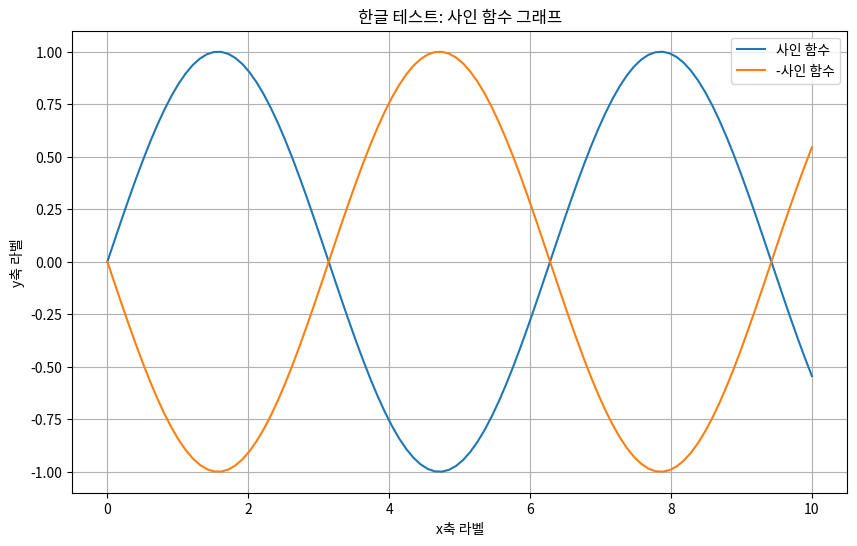

Write the Python code that produced this figure.
import matplotlib.pyplot as plt
import numpy as np

# 데이터 생성
x = np.linspace(0, 10, 100)
y = np.sin(x)

# 그래프 생성
plt.figure(figsize=(10, 6))
plt.plot(x, y, label='사인 함수')
plt.plot(x, -y, label='-사인 함수')
plt.title('한글 테스트: 사인 함수 그래프')
plt.xlabel('x축 라벨')
plt.ylabel('y축 라벨')
plt.legend()
plt.grid(True)
plt.savefig('korean_font_test.png')
plt.show()

print("테스트 완료! korean_font_test.png 파일을 확인하세요.")